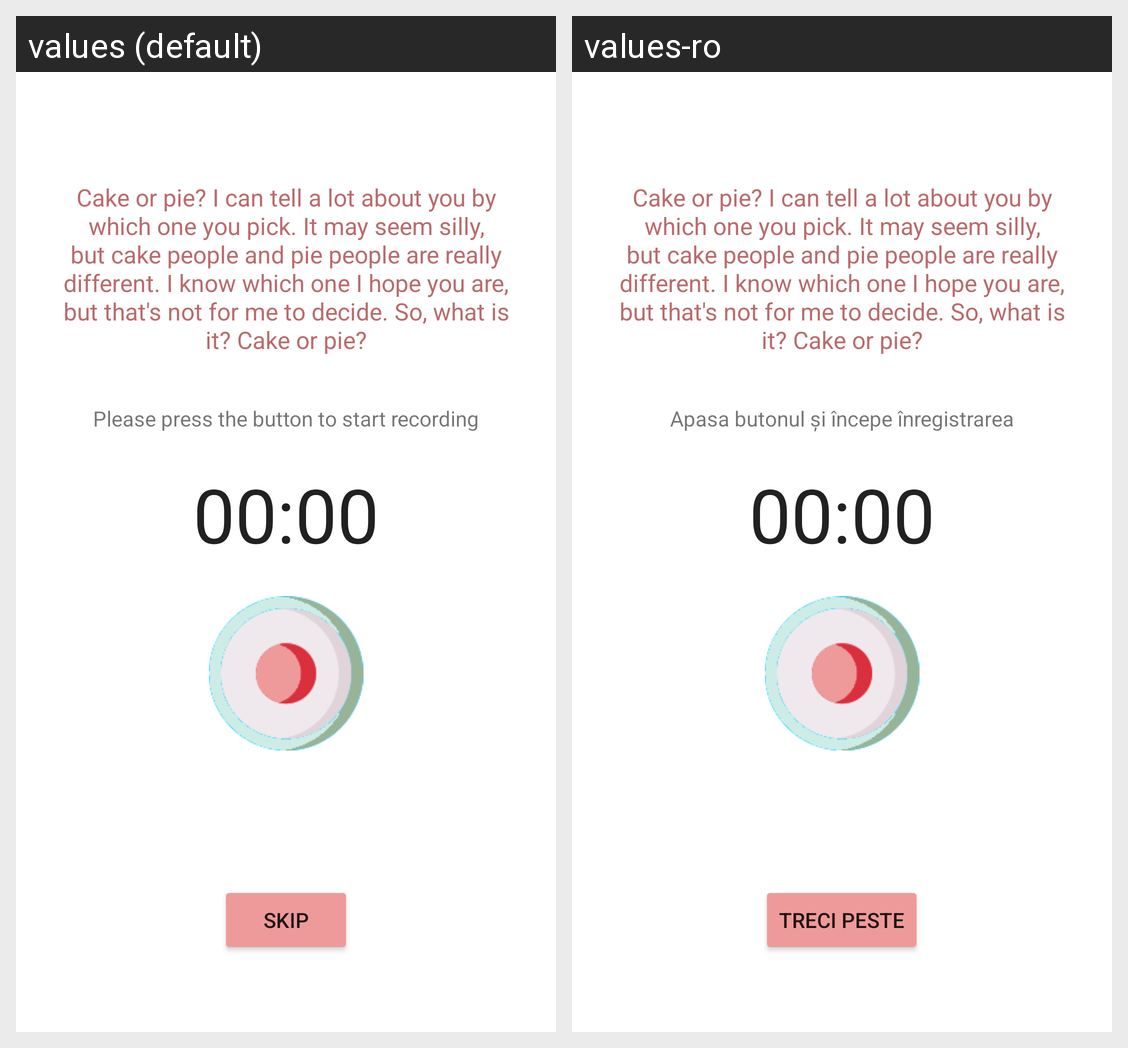

The Android screen above is rendered under two locales of the same app. Produce the string resources it draws, with the default and per-locale values.
Android screen res/layout/activity_base_speech_sample.xml rendered under 2 locales, left to right: values (default), values-ro. Device: Nexus 5 (rendered at 1080×1920; each locale shown at half size, 540×960, under a caption strip naming it); theme Theme.MaterialComponents.DayNight.DarkActionBar.
Strings drawn on this screen, with the default value and each locale's value (text and hints the layout hard-codes, and strings that could not be matched under every locale, appear in the picture but are not listed):

please_press_the_button_to_start_recording
  values: Please press the button to start recording
  values-ro: Apasa butonul și începe înregistrarea

skip
  values: skip
  values-ro: treci peste
